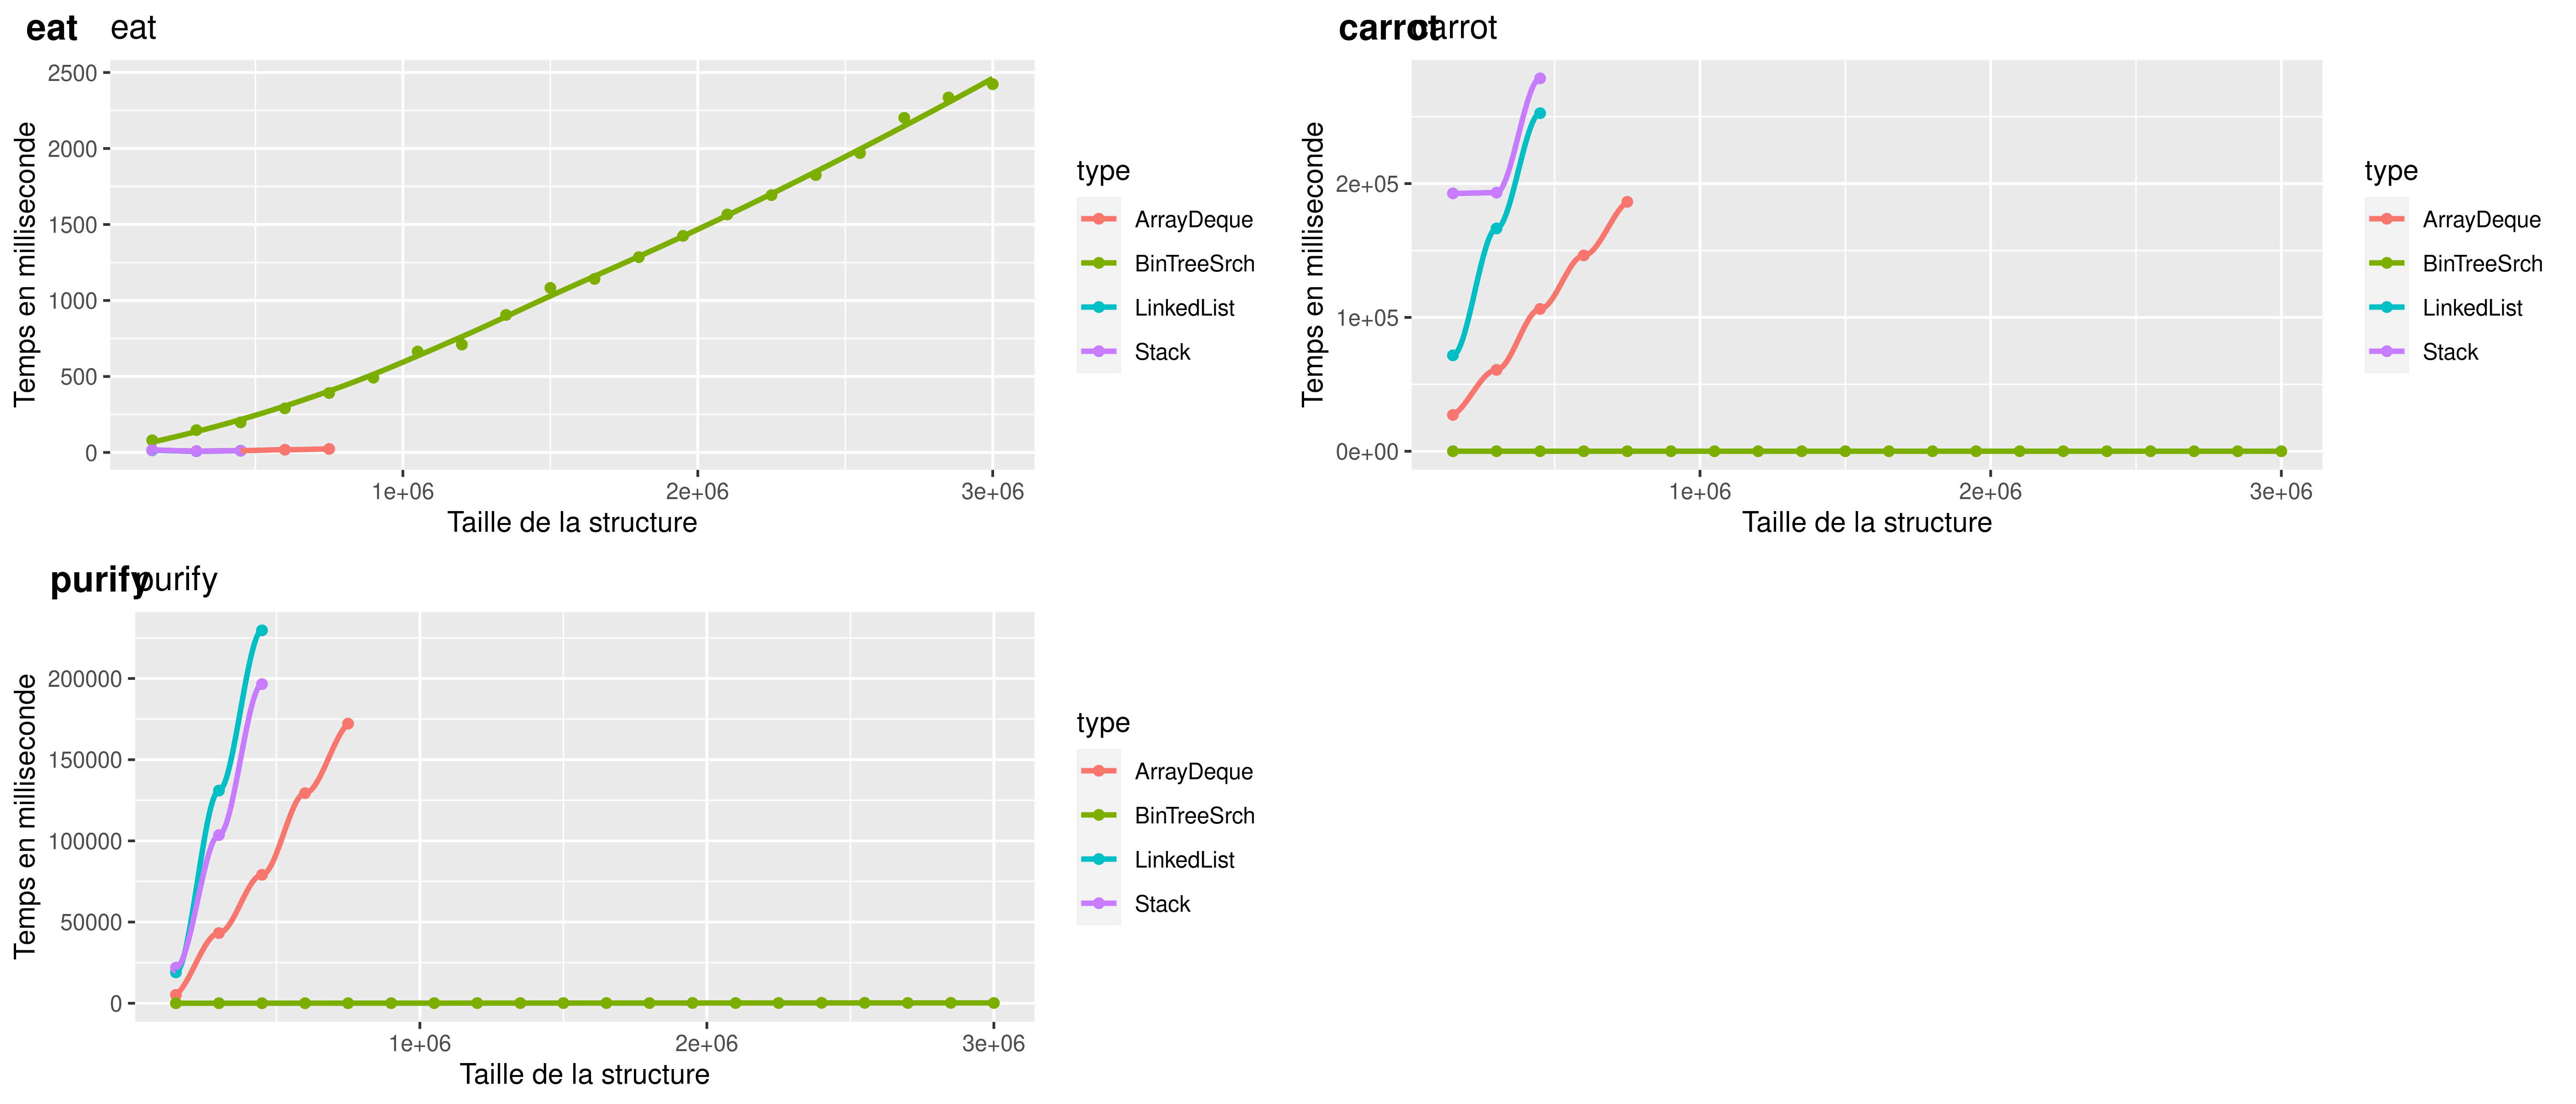

Values plotted in this chart, from the file beside it:
type	number	eat	carrot	purify	time
ArrayDeque	150000	15.00	27121	5156	32292
ArrayDeque	300000	9.00	60809	43234	104052
ArrayDeque	450000	12.00	106321	79107	185440
ArrayDeque	600000	18.00	146311	129399	275728
ArrayDeque	750000	23.00	186390	172182	358595
BinTreeSrch	150000	80.00	27.00	0.00	107
BinTreeSrch	300000	147	23.00	16.00	186
BinTreeSrch	450000	198	8.00	20.00	226
BinTreeSrch	600000	290	7.00	26.00	323
BinTreeSrch	750000	391	6.00	34.00	431
BinTreeSrch	900000	492	8.00	53.00	553
BinTreeSrch	1050000	664	9.00	75.00	748
BinTreeSrch	1200000	710	10.00	90.00	810
BinTreeSrch	1350000	905	8.00	91.00	1004
BinTreeSrch	1500000	1083	8.00	100	1191
BinTreeSrch	1650000	1142	9.00	130	1281
BinTreeSrch	1800000	1285	6.00	92.00	1383
BinTreeSrch	1950000	1425	10.00	176	1611
BinTreeSrch	2100000	1566	7.00	141	1714
BinTreeSrch	2250000	1693	8.00	153	1854
BinTreeSrch	2400000	1825	11.00	241	2077
BinTreeSrch	2550000	1970	10.00	248	2228
BinTreeSrch	2700000	2202	7.00	173	2382
BinTreeSrch	2850000	2336	9.00	227	2572
BinTreeSrch	3000000	2423	6.00	161	2590
LinkedList	150000	14.00	71657	19009	90680
LinkedList	300000	8.00	166472	130995	297475
LinkedList	450000	11.00	252609	229651	482271
Stack	150000	16.00	192671	21945	214632
Stack	300000	8.00	193227	103569	296804
Stack	450000	11.00	278641	196531	475183
